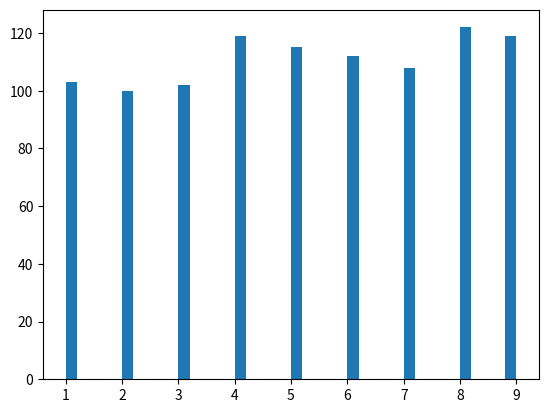

Python code for this plot: (Note: this script raises an exception after producing the figure.)
import matplotlib.pyplot as plt
import numpy as np
import statistics as st


N = 1000
M = 40
lst=np.random.randint(1,10,N)
print("\nRaw data:", lst)
lst.sort()
print("Sorted data:", lst)

def get_median(list):
    median_pos = (len(list)+1)/2
    if median_pos == int(median_pos):
        median_pos = int(median_pos-1)
        return list[median_pos]
    else:
        med_avg = []
        med_avg.append(list[int(median_pos-1.5)])
        med_avg.append(list[int(median_pos-.5)])
        return get_mean(med_avg)

print(st.mode(lst))
def get_mean(list):
    return float(sum(list)/len(list))
count, bins, ignored = plt.hist(lst, M, normed=True)
plt.axvline(get_mean(lst), color='b', linestyle='dashed', linewidth=2)
plt.axvline(get_median(lst), color='r', linestyle='-', linewidth=2)
# plt.axvline(st.mode(lst), color='r', linestyle='-', linewidth=2)
plt.show()